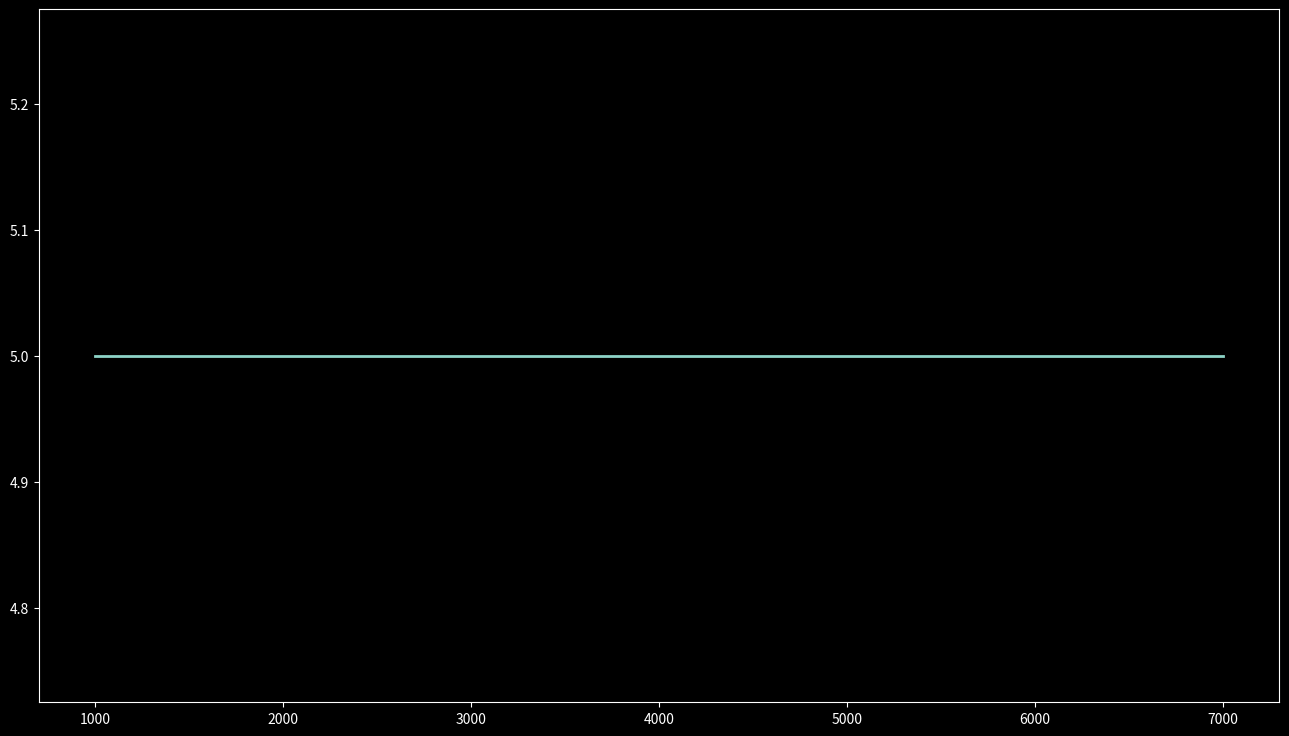

Source code (Python):
import pandas as pd
import numpy as np
import matplotlib.pyplot as plt

plt.style.use("dark_background")

def birch_murnaghan_3rd_order(V, V0=6.73, K0=155.8, K0_prime=5.81):
    """
    Third-order birtch-Murnaghan isothermal EoS, P(V).
    Anderson et al. 2001, with fitted values of:
    K0 = 155.8 GPa
    K0_prime = 5.81
    V0 = 6.73 cm^3 mol^-1
    :param K0:
    :param V0:
    :param V:
    :param K0_prime:
    :return: P(V)
    """
    term1 = 3 * K0 / 2
    term2 = (V0 / V) ** (7 / 3) - (V0 / V) ** (5 / 3)
    term3 = 1 + (3 / 4) * (K0_prime - 4) * ((V0 / V) ** (2 / 3) - 1)
    return term1 * term2 * term3

def P_th(deltaT):
    a = 12.1 * 10 ** -3  # GPa / K
    b = 7.8 * 10 ** -7  # GPa / K^2
    return (a * deltaT) + (0.5 * b * (deltaT ** 2))

def pressure(V, deltaT):
    """
    From Anderson et al. 2003
    https://reader.elsevier.com/reader/sd/pii/S0921452602018586?token=79DF393A37E61505739170DECD664BC38CDC50155A39DCBD0C05FE3B0A43813A5204D17AEABEAB9914D8706505BB487B&originRegion=us-east-1&originCreation=20211214012248
    The P-V-T EoS used for finding thermal expansion.
    P(V, T) = P_0 (V, 3000) + P_th (T)
    :return:
    """
    return birch_murnaghan_3rd_order(V) + P_th(deltaT)

def expanded_volume(V1, assumed_alpha, T1, T2):
    deltaV = assumed_alpha * V1 * (T2 - T1)  # integrated thermal expansion equation for volume
    return V1 + deltaV  # by definition, V1 = V1 + deltaV


def get_v_from_isotherm(T, target_P):
    """
    Returns the volume of a target P from an isotherm.
    :param T:
    :param target_P:
    :return:
    """
    volumes = list(np.arange(3.9, 7 + 0.1, 0.1))
    isobar = [pressure(V=V, deltaT=(T - 300)) for V in volumes]
    min_val = 1e10
    target_V = None
    for index, i in enumerate(isobar):
        test = abs(i - target_P)
        if test < min_val:
            min_val = test
            target_V = volumes[index]
    return target_V

alphas = np.arange(1e-6, 5e-5, 1e-6)
temperatures = np.arange(1000, 8000, 1000)
pres = []
v2s = []
target_P = 181.7
v1 = 0.68
T1 = 300
found_alphas = []
for T2 in temperatures:
    target_v = get_v_from_isotherm(T=T2, target_P=target_P)
    candidate_alpha = 1e99
    candidate_v2 = 1e99
    min_diff = 1e99
    for alpha in alphas:
        v2 = expanded_volume(V1=v1, assumed_alpha=alpha, T1=T1, T2=T2)
        test = abs(v2 - target_v)
        if test < min_diff:
            candidate_alpha = alpha
            candidate_v2 = v2
            min_diff = test
    found_alphas.append(candidate_alpha * 10 ** 5)
    v2s.append(candidate_v2)


fig = plt.figure(figsize=(16, 9))
ax = fig.add_subplot(111)
ax.plot(
    temperatures,
    found_alphas,
    linewidth=2.0
)

plt.show()
